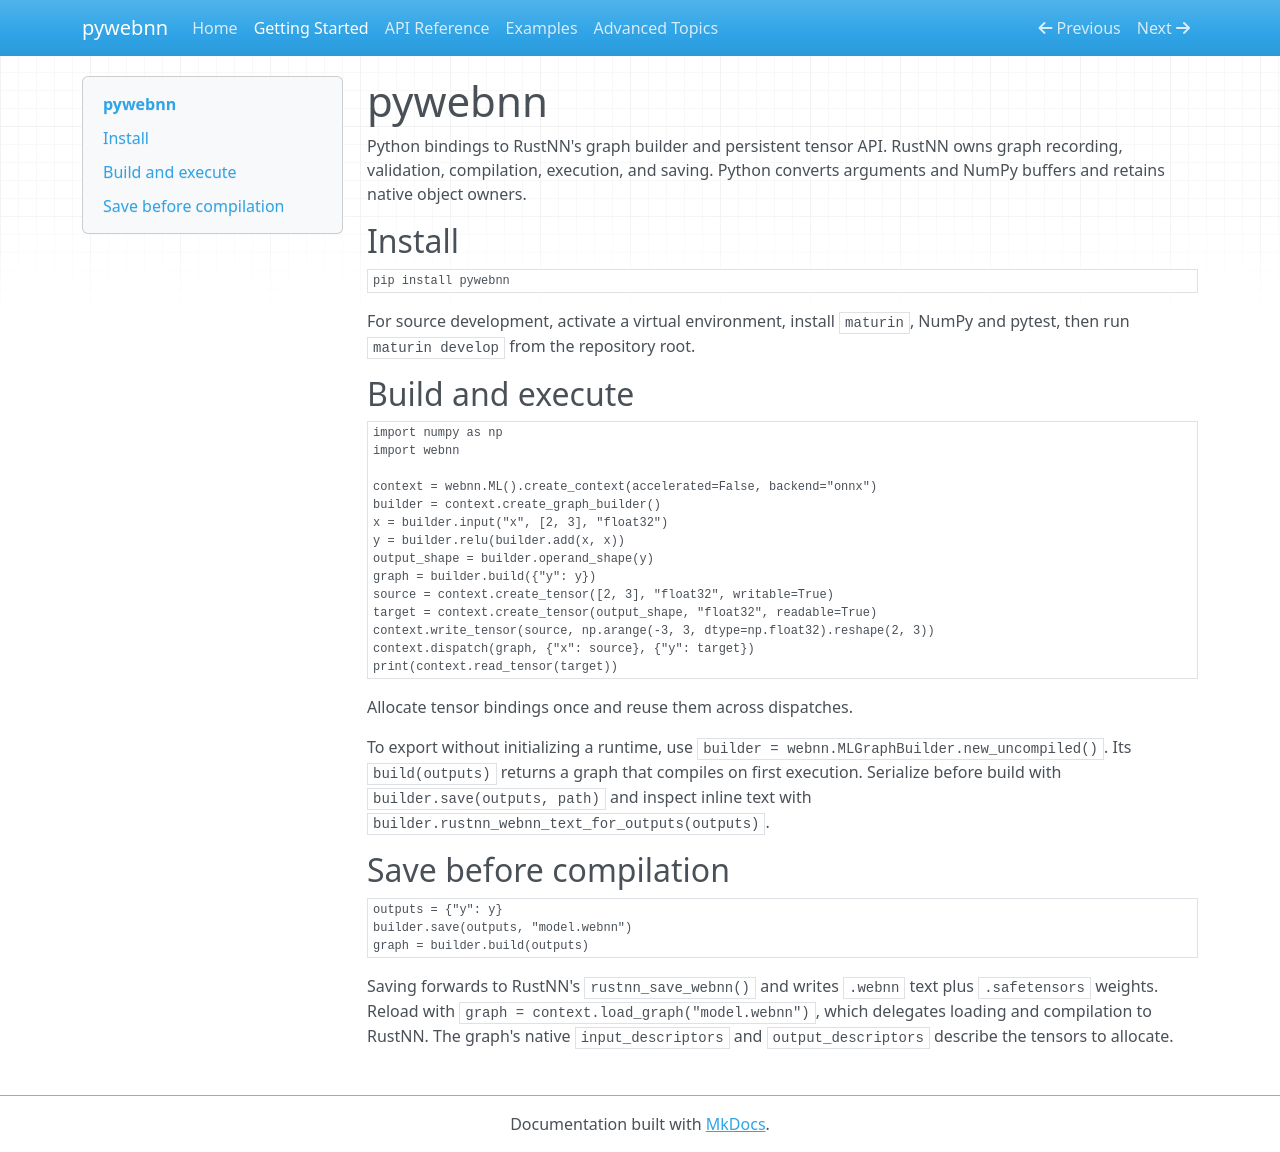

repository: rustnn/pywebnn · page: getting-started/index.html · generator: mkdocs

# pywebnn

Python bindings to RustNN's graph builder and persistent tensor API.
RustNN owns graph recording, validation, compilation, execution, and saving.
Python converts arguments and NumPy buffers and retains native object owners.

## Install

```sh
pip install pywebnn
```

For source development, activate a virtual environment, install `maturin`, NumPy
and pytest, then run `maturin develop` from the repository root.

## Build and execute

```python
import numpy as np
import webnn

context = webnn.ML().create_context(accelerated=False, backend="onnx")
builder = context.create_graph_builder()
x = builder.input("x", [2, 3], "float32")
y = builder.relu(builder.add(x, x))
output_shape = builder.operand_shape(y)
graph = builder.build({"y": y})
source = context.create_tensor([2, 3], "float32", writable=True)
target = context.create_tensor(output_shape, "float32", readable=True)
context.write_tensor(source, np.arange(-3, 3, dtype=np.float32).reshape(2, 3))
context.dispatch(graph, {"x": source}, {"y": target})
print(context.read_tensor(target))
```

Allocate tensor bindings once and reuse them across dispatches.

To export without initializing a runtime, use
`builder = webnn.MLGraphBuilder.new_uncompiled()`. Its `build(outputs)` returns a
graph that compiles on first execution. Serialize before build
with `builder.save(outputs, path)` and inspect inline text with
`builder.rustnn_webnn_text_for_outputs(outputs)`.

## Save before compilation

```python
outputs = {"y": y}
builder.save(outputs, "model.webnn")
graph = builder.build(outputs)
```

Saving forwards to RustNN's `rustnn_save_webnn()` and writes `.webnn` text plus
`.safetensors` weights. Reload with `graph = context.load_graph("model.webnn")`,
which delegates loading and compilation to RustNN. The graph's native
`input_descriptors` and `output_descriptors` describe the tensors to allocate.
